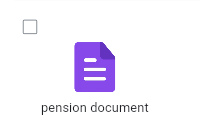
Task: this is a automation process for DMS 

Workflow: Main

Step 1: Screen CV Click - CheckBox (Main)

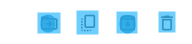
Step 2: CV Screen Scope 'BODY' on the page

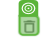
Step 3: CV Click - 'trash can icon'

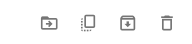
Step 4: Screen CV Click - Icon (Main)

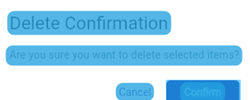
Step 5: CV Screen Scope 'BODY' on the page

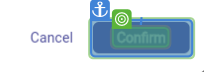
Step 6: CV Click - Text

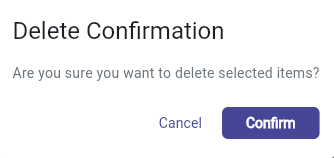
Step 7: Screen CV Click - 'Confirm' (Main)

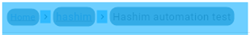
Step 8: CV Screen Scope 'BODY' on the page

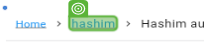
Step 9: CV Click - Text

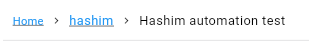
Step 10: Screen CV Click - 'hashim' (Main)

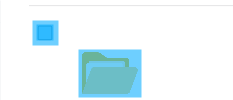
Step 11: CV Screen Scope 'BODY' on the page

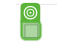
Step 12: CV Click - 'Checkbox'

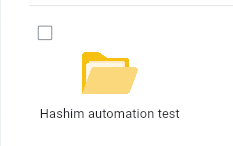
Step 13: Screen CV Click - CheckBox (Main)

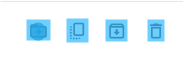
Step 14: CV Screen Scope 'BODY' on the page

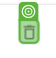
Step 15: CV Click - 'trash can icon'

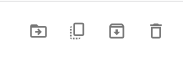
Step 16: Screen CV Click - Icon (Main)

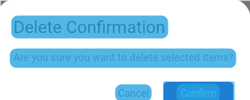
Step 17: CV Screen Scope 'BODY' on the page

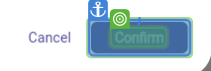
Step 18: CV Click - Text

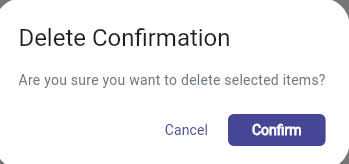
Step 19: Screen CV Click - 'Confirm' (Main)

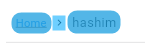
Step 20: CV Screen Scope 'BODY' on the page

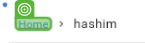
Step 21: CV Click - Text

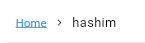
Step 22: Screen CV Click - 'Home' (Main)

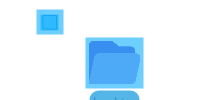
Step 23: CV Screen Scope 'BODY' on the page

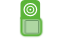
Step 24: CV Click - 'Checkbox'
